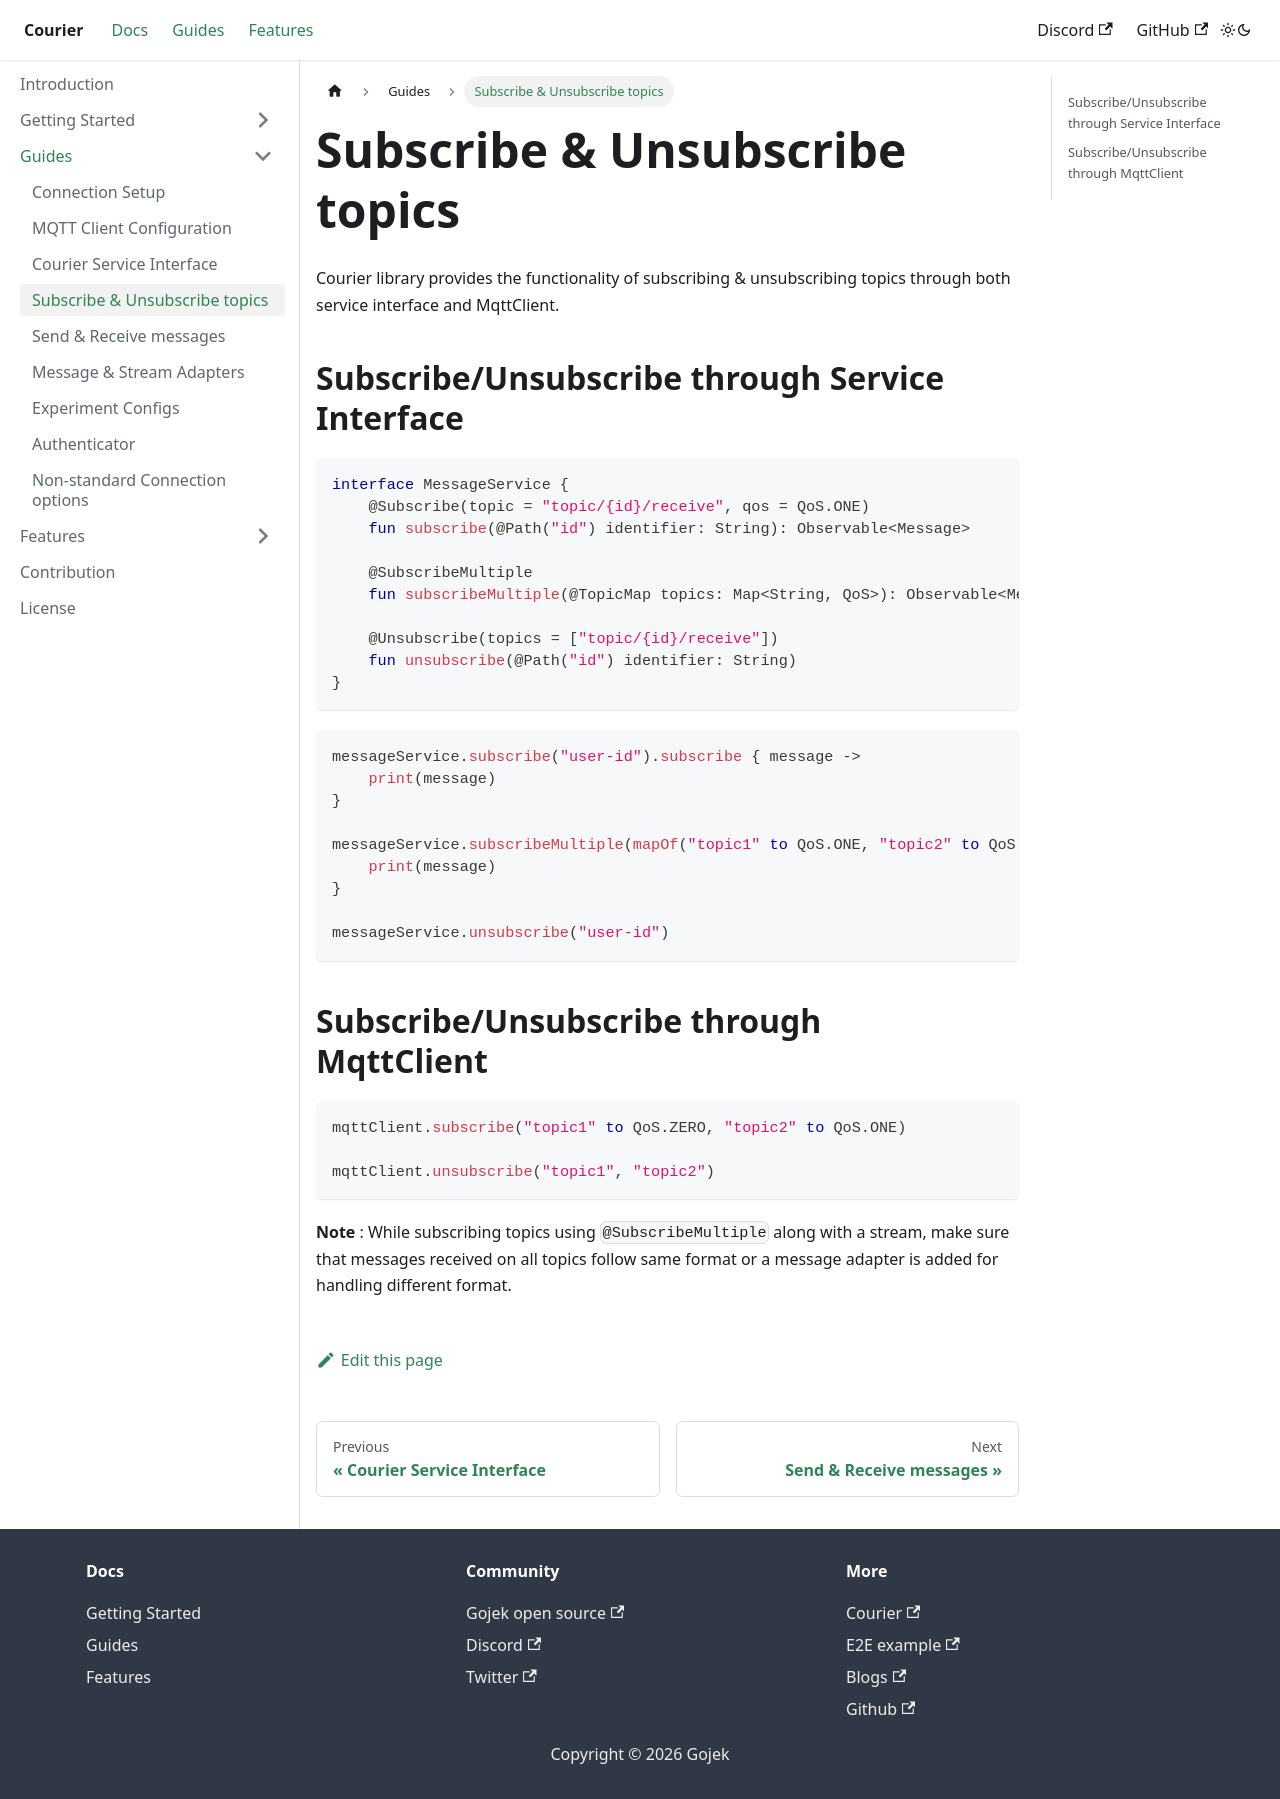

repository: gojek/courier-android · page: docs/SubscribeUnsubscribe/index.html · generator: docusaurus

# Subscribe & Unsubscribe topics

Courier library provides the functionality of subscribing & unsubscribing topics through both service interface and MqttClient.

## Subscribe/Unsubscribe through Service Interface

~~~ kotlin
interface MessageService {
	@Subscribe(topic = "topic/{id}/receive", qos = QoS.ONE)
 	fun subscribe(@Path("id") identifier: String): Observable<Message>
 	
 	@SubscribeMultiple
 	fun subscribeMultiple(@TopicMap topics: Map<String, QoS>): Observable<Message>
 	
	@Unsubscribe(topics = ["topic/{id}/receive"])
 	fun unsubscribe(@Path("id") identifier: String)
}
~~~

~~~ kotlin
messageService.subscribe("user-id").subscribe { message ->
    print(message)
}

messageService.subscribeMultiple(mapOf("topic1" to QoS.ONE, "topic2" to QoS.TWO)).subscribe { message ->
    print(message)
}

messageService.unsubscribe("user-id")
~~~

## Subscribe/Unsubscribe through MqttClient

~~~ kotlin
mqttClient.subscribe("topic1" to QoS.ZERO, "topic2" to QoS.ONE)

mqttClient.unsubscribe("topic1", "topic2")
~~~

**Note** : While subscribing topics using `@SubscribeMultiple` along with a stream, make sure that messages received on all topics follow same format or a message adapter is added for handling different format.
